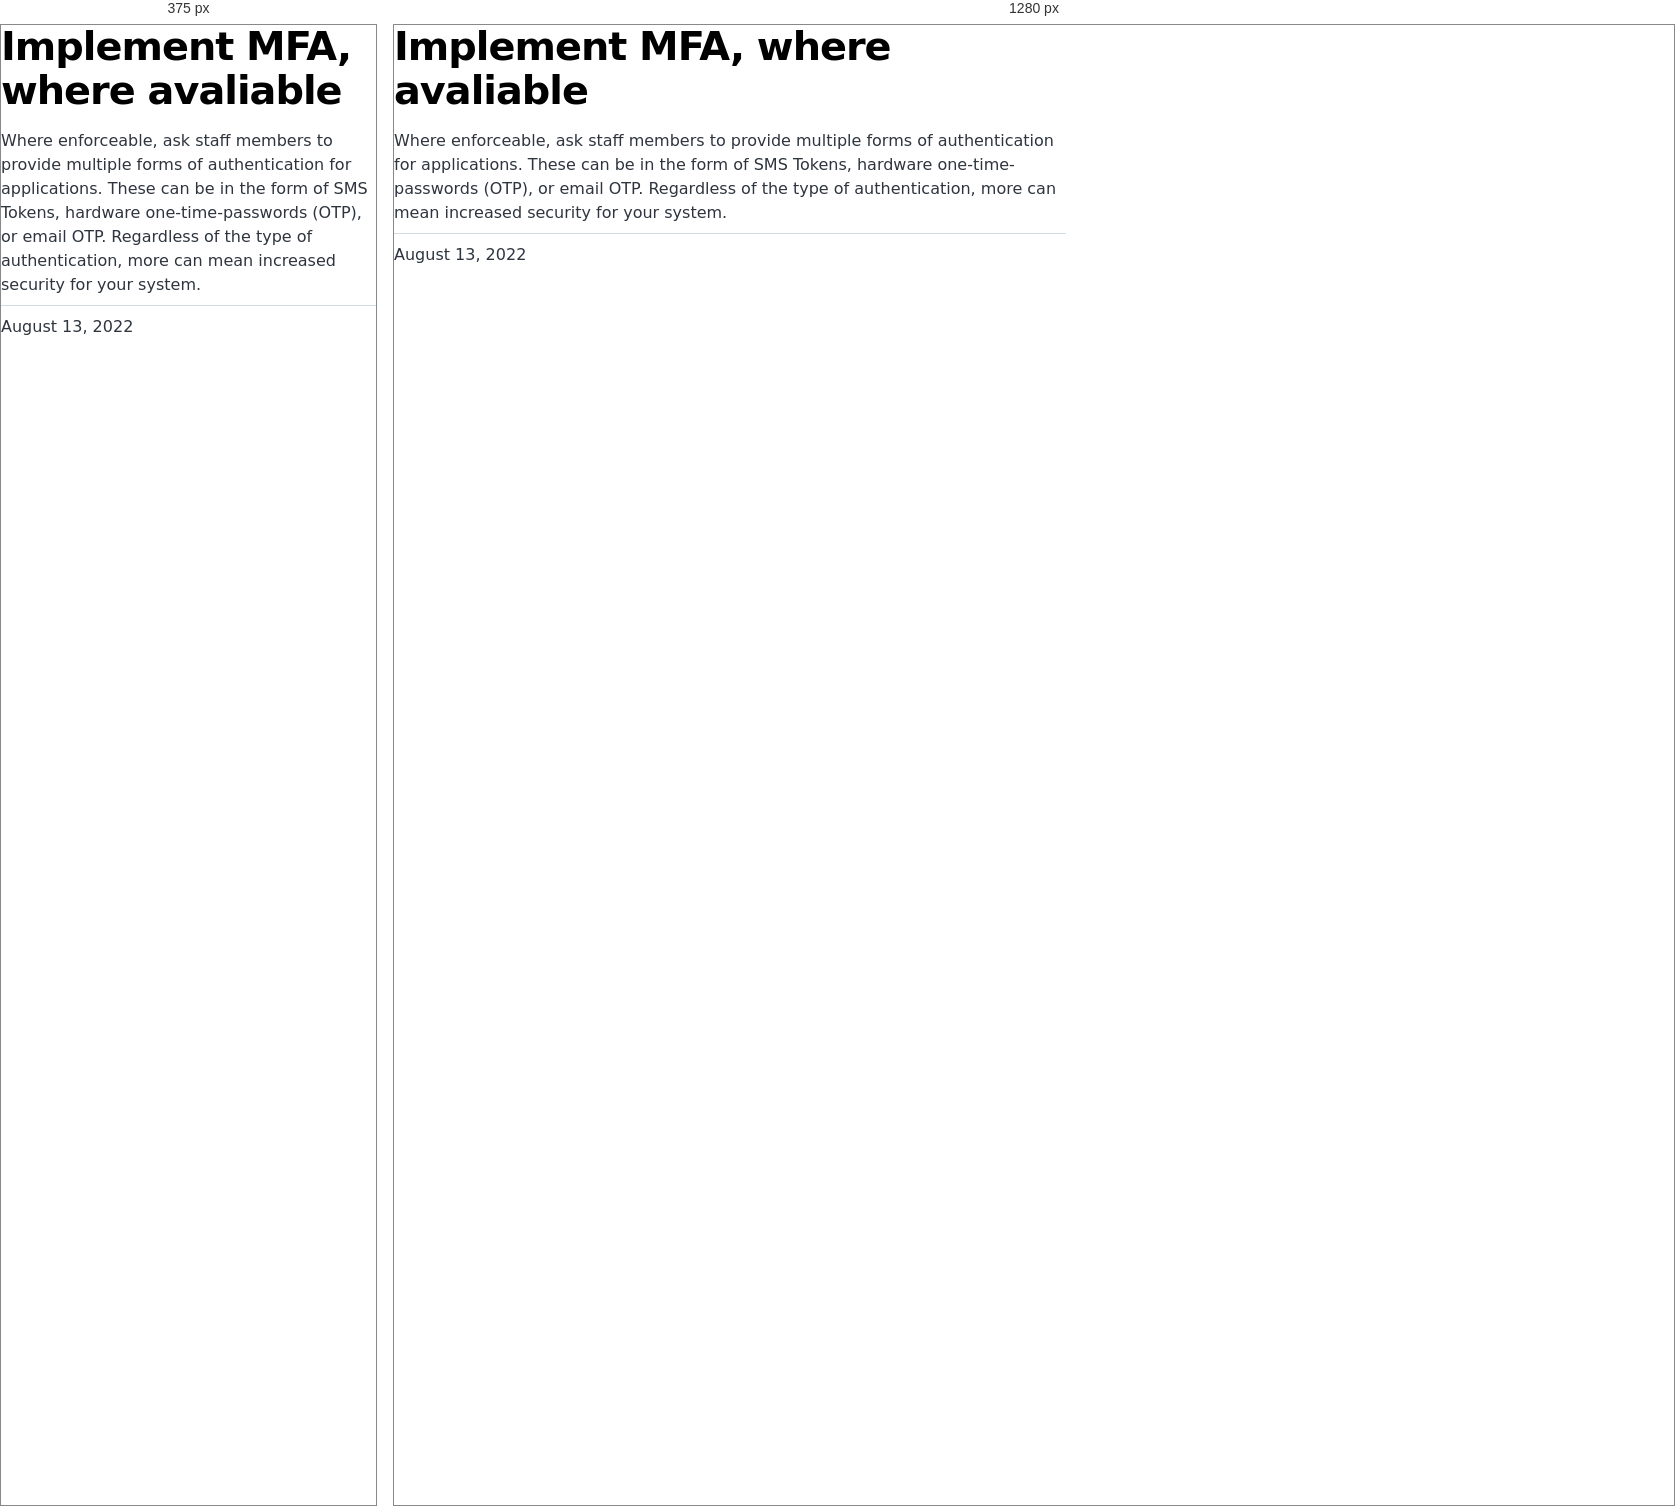
Rendered at 375 px and 1280 px, left to right.

<!-- file: index.html -->
<!DOCTYPE html><html lang="en"><head><meta charSet="utf-8"/><meta http-equiv="x-ua-compatible" content="ie=edge"/><meta name="viewport" content="width=device-width, initial-scale=1, shrink-to-fit=no"/><meta name="generator" content="Gatsby 4.20.0"/><meta name="description" content="Where enforceable, ask staff members to provide multiple forms of authentication for applications. These can be in the form of SMS Tokens, hardware one-time-passwords (OTP), or email OTP. Regardless of the type of authentication, more can mean increased security for your system." data-gatsby-head="true"/><meta property="og:title" content="Implement MFA, where avaliable" data-gatsby-head="true"/><meta property="og:description" content="Where enforceable, ask staff members to provide multiple forms of authentication for applications. These can be in the form of SMS Tokens, hardware one-time-passwords (OTP), or email OTP. Regardless of the type of authentication, more can mean increased security for your system." data-gatsby-head="true"/><meta property="og:type" content="website" data-gatsby-head="true"/><meta name="twitter:card" content="summary" data-gatsby-head="true"/><meta name="twitter:title" content="Implement MFA, where avaliable" data-gatsby-head="true"/><meta name="twitter:description" content="Where enforceable, ask staff members to provide multiple forms of authentication for applications. These can be in the form of SMS Tokens, hardware one-time-passwords (OTP), or email OTP. Regardless of the type of authentication, more can mean increased security for your system." data-gatsby-head="true"/><style data-href="/styles.b284084e76afa1796816.css" data-identity="gatsby-global-css">@font-face{font-display:swap;font-family:Montserrat;font-style:normal;font-weight:100;src:local("Montserrat Thin "),local("Montserrat-Thin"),url(/static/montserrat-latin-100-8d7d79679b70dbe27172b6460e7a7910.woff2) format("woff2"),url(/static/montserrat-latin-100-ec38980a9e0119a379e2a9b3dbb1901a.woff) format("woff")}@font-face{font-display:swap;font-family:Montserrat;font-style:italic;font-weight:100;src:local("Montserrat Thin italic"),local("Montserrat-Thinitalic"),url(/static/montserrat-latin-100italic-e279051046ba1286706adc886cf1c96b.woff2) format("woff2"),url(/static/montserrat-latin-100italic-3b325a3173c8207435cd1b76e19bf501.woff) format("woff")}@font-face{font-display:swap;font-family:Montserrat;font-style:normal;font-weight:200;src:local("Montserrat Extra Light "),local("Montserrat-Extra Light"),url(/static/montserrat-latin-200-9d266fbbfa6cab7009bd56003b1eeb67.woff2) format("woff2"),url(/static/montserrat-latin-200-2d8ba08717110d27122e54c34b8a5798.woff) format("woff")}@font-face{font-display:swap;font-family:Montserrat;font-style:italic;font-weight:200;src:local("Montserrat Extra Light italic"),local("Montserrat-Extra Lightitalic"),url(/static/montserrat-latin-200italic-6e5b3756583bb2263eb062eae992735e.woff2) format("woff2"),url(/static/montserrat-latin-200italic-a0d6f343e4b536c582926255367a57da.woff) format("woff")}@font-face{font-display:swap;font-family:Montserrat;font-style:normal;font-weight:300;src:local("Montserrat Light "),local("Montserrat-Light"),url(/static/montserrat-latin-300-00b3e893aab5a8fd632d6342eb72551a.woff2) format("woff2"),url(/static/montserrat-latin-300-ea303695ceab35f17e7d062f30e0173b.woff) format("woff")}@font-face{font-display:swap;font-family:Montserrat;font-style:italic;font-weight:300;src:local("Montserrat Light italic"),local("Montserrat-Lightitalic"),url(/static/montserrat-latin-300italic-56f34ea368f6aedf89583d444bbcb227.woff2) format("woff2"),url(/static/montserrat-latin-300italic-54b0bf2c8c4c12ffafd803be2466a790.woff) format("woff")}@font-face{font-display:swap;font-family:Montserrat;font-style:normal;font-weight:400;src:local("Montserrat Regular "),local("Montserrat-Regular"),url(/static/montserrat-latin-400-b71748ae4f80ec8c014def4c5fa8688b.woff2) format("woff2"),url(/static/montserrat-latin-400-0659a9f4e90db5cf51b50d005bff1e41.woff) format("woff")}@font-face{font-display:swap;font-family:Montserrat;font-style:italic;font-weight:400;src:local("Montserrat Regular italic"),local("Montserrat-Regularitalic"),url(/static/montserrat-latin-400italic-6eed6b4cbb809c6efc7aa7ddad6dbe3e.woff2) format("woff2"),url(/static/montserrat-latin-400italic-7583622cfde30ae49086d18447ab28e7.woff) format("woff")}@font-face{font-display:swap;font-family:Montserrat;font-style:normal;font-weight:500;src:local("Montserrat Medium "),local("Montserrat-Medium"),url(/static/montserrat-latin-500-091b209546e16313fd4f4fc36090c757.woff2) format("woff2"),url(/static/montserrat-latin-500-edd311588712a96bbf435fad264fff62.woff) format("woff")}@font-face{font-display:swap;font-family:Montserrat;font-style:italic;font-weight:500;src:local("Montserrat Medium italic"),local("Montserrat-Mediumitalic"),url(/static/montserrat-latin-500italic-c90ced68b46050061d1a41842d6dfb43.woff2) format("woff2"),url(/static/montserrat-latin-500italic-5146cbfe02b1deea5dffea27a5f2f998.woff) format("woff")}@font-face{font-display:swap;font-family:Montserrat;font-style:normal;font-weight:600;src:local("Montserrat SemiBold "),local("Montserrat-SemiBold"),url(/static/montserrat-latin-600-0480d2f8a71f38db8633b84d8722e0c2.woff2) format("woff2"),url(/static/montserrat-latin-600-b77863a375260a05dd13f86a1cee598f.woff) format("woff")}@font-face{font-display:swap;font-family:Montserrat;font-style:italic;font-weight:600;src:local("Montserrat SemiBold italic"),local("Montserrat-SemiBolditalic"),url(/static/montserrat-latin-600italic-cf46ffb11f3a60d7df0567f8851a1d00.woff2) format("woff2"),url(/static/montserrat-latin-600italic-c4fcfeeb057724724097167e57bd7801.woff) format("woff")}@font-face{font-display:swap;font-family:Montserrat;font-style:normal;font-weight:700;src:local("Montserrat Bold "),local("Montserrat-Bold"),url(/static/montserrat-latin-700-7dbcc8a5ea2289d83f657c25b4be6193.woff2) format("woff2"),url(/static/montserrat-latin-700-99271a835e1cae8c76ef8bba99a8cc4e.woff) format("woff")}@font-face{font-display:swap;font-family:Montserrat;font-style:italic;font-weight:700;src:local("Montserrat Bold italic"),local("Montserrat-Bolditalic"),url(/static/montserrat-latin-700italic-c41ad6bdb4bd504a843d546d0a47958d.woff2) format("woff2"),url(/static/montserrat-latin-700italic-6779372f04095051c62ed36bc1dcc142.woff) format("woff")}@font-face{font-display:swap;font-family:Montserrat;font-style:normal;font-weight:800;src:local("Montserrat ExtraBold "),local("Montserrat-ExtraBold"),url(/static/montserrat-latin-800-db9a3e0ba7eaea32e5f55328ace6cf23.woff2) format("woff2"),url(/static/montserrat-latin-800-4e3c615967a2360f5db87d2f0fd2456f.woff) format("woff")}@font-face{font-display:swap;font-family:Montserrat;font-style:italic;font-weight:800;src:local("Montserrat ExtraBold italic"),local("Montserrat-ExtraBolditalic"),url(/static/montserrat-latin-800italic-bf45bfa14805969eda318973947bc42b.woff2) format("woff2"),url(/static/montserrat-latin-800italic-fe82abb0bcede51bf724254878e0c374.woff) format("woff")}@font-face{font-display:swap;font-family:Montserrat;font-style:normal;font-weight:900;src:local("Montserrat Black "),local("Montserrat-Black"),url(/static/montserrat-latin-900-e66c7edc609e24bacbb705175669d814.woff2) format("woff2"),url(/static/montserrat-latin-900-8211f418baeb8ec880b80ba3c682f957.woff) format("woff")}@font-face{font-display:swap;font-family:Montserrat;font-style:italic;font-weight:900;src:local("Montserrat Black italic"),local("Montserrat-Blackitalic"),url(/static/montserrat-latin-900italic-4454c775e48152c1a72510ceed3603e2.woff2) format("woff2"),url(/static/montserrat-latin-900italic-efcaa0f6a82ee0640b83a0916e6e8d68.woff) format("woff")}@font-face{font-display:swap;font-family:Merriweather;font-style:normal;font-weight:300;src:local("Merriweather Light "),local("Merriweather-Light"),url(/static/merriweather-latin-300-fc117160c69a8ea0851b26dd14748ee4.woff2) format("woff2"),url(/static/merriweather-latin-300-58b18067ebbd21fda77b67e73c241d3b.woff) format("woff")}@font-face{font-display:swap;font-family:Merriweather;font-style:italic;font-weight:300;src:local("Merriweather Light italic"),local("Merriweather-Lightitalic"),url(/static/merriweather-latin-300italic-fe29961474f8dbf77c0aa7b9a629e4bc.woff2) format("woff2"),url(/static/merriweather-latin-300italic-23c3f1f88683618a4fb8d265d33d383a.woff) format("woff")}@font-face{font-display:swap;font-family:Merriweather;font-style:normal;font-weight:400;src:local("Merriweather Regular "),local("Merriweather-Regular"),url(/static/merriweather-latin-400-d9479e8023bef9cbd9bf8d6eabd6bf36.woff2) format("woff2"),url(/static/merriweather-latin-400-040426f99ff6e00b86506452e0d1f10b.woff) format("woff")}@font-face{font-display:swap;font-family:Merriweather;font-style:italic;font-weight:400;src:local("Merriweather Regular italic"),local("Merriweather-Regularitalic"),url(/static/merriweather-latin-400italic-2de7bfeaf08fb03d4315d49947f062f7.woff2) format("woff2"),url(/static/merriweather-latin-400italic-79db67aca65f5285964ab332bd65f451.woff) format("woff")}@font-face{font-display:swap;font-family:Merriweather;font-style:normal;font-weight:700;src:local("Merriweather Bold "),local("Merriweather-Bold"),url(/static/merriweather-latin-700-4b08e01d805fa35d7bf777f1b24314ae.woff2) format("woff2"),url(/static/merriweather-latin-700-22fb8afba4ab1f093b6ef9e28a9b6e92.woff) format("woff")}@font-face{font-display:swap;font-family:Merriweather;font-style:italic;font-weight:700;src:local("Merriweather Bold italic"),local("Merriweather-Bolditalic"),url(/static/merriweather-latin-700italic-cd92541b177652fffb6e3b952f1c33f1.woff2) format("woff2"),url(/static/merriweather-latin-700italic-f87f3d87cea0dd0979bfc8ac9ea90243.woff) format("woff")}@font-face{font-display:swap;font-family:Merriweather;font-style:normal;font-weight:900;src:local("Merriweather Black "),local("Merriweather-Black"),url(/static/merriweather-latin-900-f813fc6a4bee46eda5224ac7ebf1b7be.woff2) format("woff2"),url(/static/merriweather-latin-900-5d4e42cb44410674acd99153d57df032.woff) format("woff")}@font-face{font-display:swap;font-family:Merriweather;font-style:italic;font-weight:900;src:local("Merriweather Black italic"),local("Merriweather-Blackitalic"),url(/static/merriweather-latin-900italic-b7901d85486871c1779c0e93ddd85656.woff2) format("woff2"),url(/static/merriweather-latin-900italic-9647f9fdab98756989a8a5550eb205c3.woff) format("woff")}


/*! normalize.css v8.0.1 | MIT License | github.com/necolas/normalize.css */html{-webkit-text-size-adjust:100%;line-height:1.15}main{display:block}h1{font-size:2em;margin:.67em 0}hr{box-sizing:content-box;height:0;overflow:visible}pre{font-family:monospace,monospace;font-size:1em}a{background-color:transparent}abbr[title]{border-bottom:none;text-decoration:underline;-webkit-text-decoration:underline dotted;text-decoration:underline dotted}b,strong{font-weight:bolder}code,kbd,samp{font-family:monospace,monospace;font-size:1em}small{font-size:80%}sub,sup{font-size:75%;line-height:0;position:relative;vertical-align:baseline}sub{bottom:-.25em}sup{top:-.5em}img{border-style:none}button,input,optgroup,select,textarea{font-family:inherit;font-size:100%;line-height:1.15;margin:0}button,input{overflow:visible}button,select{text-transform:none}[type=button],[type=reset],[type=submit],button{-webkit-appearance:button}[type=button]::-moz-focus-inner,[type=reset]::-moz-focus-inner,[type=submit]::-moz-focus-inner,button::-moz-focus-inner{border-style:none;padding:0}[type=button]:-moz-focusring,[type=reset]:-moz-focusring,[type=submit]:-moz-focusring,button:-moz-focusring{outline:1px dotted ButtonText}fieldset{padding:.35em .75em .625em}legend{box-sizing:border-box;color:inherit;display:table;max-width:100%;padding:0;white-space:normal}progress{vertical-align:baseline}textarea{overflow:auto}[type=checkbox],[type=radio]{box-sizing:border-box;padding:0}[type=number]::-webkit-inner-spin-button,[type=number]::-webkit-outer-spin-button{height:auto}[type=search]{-webkit-appearance:textfield;outline-offset:-2px}[type=search]::-webkit-search-decoration{-webkit-appearance:none}::-webkit-file-upload-button{-webkit-appearance:button;font:inherit}details{display:block}summary{display:list-item}[hidden]{display:none}:root{--maxWidth-none:"none";--maxWidth-xs:20rem;--maxWidth-sm:24rem;--maxWidth-md:28rem;--maxWidth-lg:32rem;--maxWidth-xl:36rem;--maxWidth-2xl:"100%";--maxWidth-3xl:48rem;--maxWidth-4xl:56rem;--maxWidth-full:"100%";--maxWidth-wrapper:var(--maxWidth-2xl);--spacing-px:"1px";--spacing-0:0;--spacing-1:0.25rem;--spacing-2:0.5rem;--spacing-3:0.75rem;--spacing-4:1rem;--spacing-5:1.25rem;--spacing-6:1.5rem;--spacing-8:2rem;--spacing-10:2.5rem;--spacing-12:3rem;--spacing-16:4rem;--spacing-20:5rem;--spacing-24:6rem;--spacing-32:8rem;--fontFamily-sans:Montserrat,system-ui,-apple-system,BlinkMacSystemFont,"Segoe UI",Roboto,"Helvetica Neue",Arial,"Noto Sans",sans-serif,"Apple Color Emoji","Segoe UI Emoji","Segoe UI Symbol","Noto Color Emoji";--fontFamily-serif:"Merriweather","Georgia",Cambria,"Times New Roman",Times,serif;--font-body:var(--fontFamily-sans);--font-heading:var(--fontFamily-sans);--fontWeight-normal:400;--fontWeight-medium:500;--fontWeight-semibold:600;--fontWeight-bold:700;--fontWeight-extrabold:800;--fontWeight-black:900;--fontSize-root:16px;--lineHeight-none:1;--lineHeight-tight:1.1;--lineHeight-normal:1.5;--lineHeight-relaxed:1.625;--fontSize-0:0.833rem;--fontSize-1:1rem;--fontSize-2:1.2rem;--fontSize-3:1.44rem;--fontSize-4:1.728rem;--fontSize-5:2.074rem;--fontSize-6:2.488rem;--fontSize-7:2.986rem;--color-primary:#005b99;--color-text:#2e353f;--color-text-light:#4f5969;--color-heading:#1a202c;--color-heading-black:#000;--color-accent:#d1dce5}*,:after,:before{box-sizing:border-box}html{-webkit-font-smoothing:antialiased;-moz-osx-font-smoothing:grayscale;font-size:var(--fontSize-root);line-height:var(--lineHeight-normal)}body{color:var(--color-text);font-family:var(--font-body);font-size:var(--fontSize-1);margin:0;padding:0}footer{padding:var(--spacing-6) var(--spacing-0)}hr{background:var(--color-accent);border:0;height:1px}h1,h2,h3,h4,h5,h6{font-family:var(--font-heading);letter-spacing:-.025em;line-height:var(--lineHeight-tight);margin-bottom:var(--spacing-6);margin-top:var(--spacing-12)}h2,h3,h4,h5,h6{color:var(--color-heading);font-weight:var(--fontWeight-bold)}h1{color:var(--color-heading-black);font-size:var(--fontSize-6);font-weight:var(--fontWeight-black)}h2{font-size:var(--fontSize-5)}h3{font-size:var(--fontSize-4)}h4{font-size:var(--fontSize-3)}h5{font-size:var(--fontSize-2)}h6{font-size:var(--fontSize-1)}h1>a,h2>a,h3>a,h4>a,h5>a,h6>a{color:inherit;text-decoration:none}p{--baseline-multiplier:0.179;--x-height-multiplier:0.35;line-height:var(--lineHeight-relaxed);margin:var(--spacing-0) var(--spacing-0) var(--spacing-8) var(--spacing-0)}ol,p,ul{padding:var(--spacing-0)}ol,ul{list-style-image:none;list-style-position:outside;margin-bottom:var(--spacing-8);margin-left:var(--spacing-0);margin-right:var(--spacing-0)}ol li,ul li{padding-left:var(--spacing-0)}li>p,ol li,ul li{margin-bottom:calc(var(--spacing-8)/2)}li :last-child{margin-bottom:var(--spacing-0)}li>ul{margin-left:var(--spacing-8);margin-top:calc(var(--spacing-8)/2)}blockquote{border-left:var(--spacing-1) solid var(--color-primary);color:var(--color-text-light);font-size:var(--fontSize-2);font-style:italic;margin-bottom:var(--spacing-8);margin-left:calc(var(--spacing-6)*-1);margin-right:var(--spacing-8);padding:var(--spacing-0) var(--spacing-0) var(--spacing-0) var(--spacing-6)}blockquote>:last-child{margin-bottom:var(--spacing-0)}blockquote>ol,blockquote>ul{list-style-position:inside}table{border-collapse:collapse;border-spacing:.25rem;margin-bottom:var(--spacing-8);width:100%}table thead tr th{border-bottom:1px solid var(--color-accent)}a{color:var(--color-primary)}a:focus,a:hover{text-decoration:none}.global-wrapper{margin:0;max-width:var(--maxWidth-wrapper);padding:0}.global-header{margin-bottom:var(--spacing-12)}.main-heading{font-size:var(--fontSize-7);margin:0}.post-list-item{margin-bottom:var(--spacing-8);margin-top:var(--spacing-8)}.post-list-item p{margin-bottom:var(--spacing-0)}.post-list-item h2{color:var(--color-primary);font-size:var(--fontSize-4);margin-bottom:var(--spacing-2);margin-top:var(--spacing-0)}.post-list-item header{margin-bottom:var(--spacing-4)}.header-link-home{font-family:var(--font-heading);font-size:var(--fontSize-2);font-weight:var(--fontWeight-bold);text-decoration:none}.blog-post header h1{margin:var(--spacing-0) var(--spacing-0) var(--spacing-4) var(--spacing-0)}.blog-post header p{font-family:var(--font-heading);font-size:var(--fontSize-2)}.blog-post-nav ul{margin:var(--spacing-0)}.gatsby-highlight{margin-bottom:var(--spacing-8)}@media(max-width:42rem){blockquote{margin-left:var(--spacing-0);padding:var(--spacing-0) var(--spacing-0) var(--spacing-0) var(--spacing-4)}ol,ul{list-style-position:inside}}.blog-post{max-width:42rem}.body-full-screen-wrapper{height:100vh;width:100vw}.mountainWrapper{background-image:url(/static/mountain-e744b3d955143d4adb0bc45bb00a717d.jpg);background-repeat:contain;background-size:cover}ol,ul{margin-bottom:0!important;margin-top:0!important}.individualMountain ol li button{border:none;border-radius:5px;color:#fff;cursor:pointer;font-size:16px;padding:1rem,2rem}.individualMountain ol li:nth-child(-n+7) button{background-color:#eb5746}.individualMountain ol li:nth-child(n+8) button{background-color:#ebb81d}.individualMountain ol li:nth-child(n+19) button{background-color:#519e48}.individualMountain ol li:first-of-type{padding-left:52rem}.individualMountain ol li:nth-of-type(2){padding-left:26rem}.individualMountain ol li:nth-of-type(3){padding-left:50rem}.individualMountain ol li:nth-of-type(4){padding-left:26rem}.individualMountain ol li:nth-of-type(5){padding-left:65rem}.individualMountain ol li:nth-of-type(6){padding-left:50rem}.individualMountain ol li:nth-of-type(7){padding-left:35rem}.individualMountain ol li:nth-of-type(8){padding-left:28rem}.individualMountain ol li:nth-of-type(9){padding-left:42rem}.individualMountain ol li:nth-of-type(10){padding-left:47rem}.individualMountain ol li:nth-of-type(11){padding-left:52rem}.individualMountain ol li:nth-of-type(12){padding-left:66rem}.individualMountain ol li:nth-of-type(13),.individualMountain ol li:nth-of-type(14){padding-left:70rem}.individualMountain ol li:nth-of-type(15){padding-left:67rem}.individualMountain ol li:nth-of-type(16){padding-left:48rem}.individualMountain ol li:nth-of-type(17){padding-left:27rem}.individualMountain ol li:nth-of-type(18){padding-left:20rem}.individualMountain ol li:nth-of-type(19){padding-left:50rem}.individualMountain ol li:nth-of-type(20){padding-left:58rem}.individualMountain ol li:nth-of-type(21){padding-left:65rem}.individualMountain ol li:nth-of-type(22){padding-left:70rem}.individualMountain ol li:nth-of-type(23){padding-left:60rem}.individualMountain ol li:nth-of-type(24){padding-left:70rem}.individualMountain ol li:nth-of-type(25){padding-left:62rem}.individualMountain ol li:nth-of-type(26){padding-left:60rem}.individualMountain ol li:nth-of-type(27){padding-left:48rem}.individualMountain ol li:nth-of-type(28){padding-left:55rem}.welcomeWrapper{background-image:url(/static/background-4c422d0a528df0372379bfeaad3b7115.jpg);background-repeat:no-repeat;background-size:cover;height:100%;width:100%}.welcomeWrapper .modalWelcome{align-items:center;background:#fff;background-color:#fff;border-radius:.5em;box-shadow:0 10px 20px rgba(0,0,0,.2);color:#6b7280;display:flex;flex-direction:column;font-weight:400;height:60%;justify-content:space-evenly;left:50%;line-height:1.4;min-width:300px;position:absolute;top:50%;-webkit-transform:translate(-50%,-50%);transform:translate(-50%,-50%);width:50%}.welcomeWrapper .modalFooter{align-items:center;display:flex;flex-direction:column;justify-content:flex-end;width:100%}.welcomeWrapper .logoheader{padding:10px;width:80%}.welcomeWrapper .qtext{color:#111827;font-size:20px;font-weight:900;line-height:normal;text-align:center}.welcomeWrapper .options{display:flex;gap:20px;padding:10px;width:90%}.welcomeWrapper .btnTile{align-items:center;border:none;border-radius:10px;color:#fff;display:flex;flex-direction:column;flex-grow:1;font-size:18pt;font-weight:700;gap:10px;height:154px;justify-content:center;text-decoration:none}.welcomeWrapper .btnTile i{font-size:24pt}.welcomeWrapper .btnTile p{line-height:1;margin:0;padding:0 20px}.welcomeWrapper .btnPersonal{background:#85d988}.welcomeWrapper .btnBusiness{background:#88afdf}.welcomeWrapper .btnPersonal:hover{background-color:#7bbd7d}.welcomeWrapper .btnBusiness:hover{background-color:#88a2df}code[class*=language-],pre[class*=language-]{word-wrap:normal;background:none;color:#000;font-family:Consolas,Monaco,Andale Mono,Ubuntu Mono,monospace;font-size:1em;-webkit-hyphens:none;hyphens:none;line-height:1.5;-o-tab-size:4;tab-size:4;text-align:left;text-shadow:0 1px #fff;white-space:pre;word-break:normal;word-spacing:normal}code[class*=language-] ::selection,code[class*=language-]::selection,pre[class*=language-] ::selection,pre[class*=language-]::selection{background:#b3d4fc;text-shadow:none}@media print{code[class*=language-],pre[class*=language-]{text-shadow:none}}pre[class*=language-]{margin:.5em 0;overflow:auto;padding:1em}:not(pre)>code[class*=language-],pre[class*=language-]{background:#f5f2f0}:not(pre)>code[class*=language-]{border-radius:.3em;padding:.1em;white-space:normal}.token.cdata,.token.comment,.token.doctype,.token.prolog{color:#708090}.token.punctuation{color:#999}.token.namespace{opacity:.7}.token.boolean,.token.constant,.token.deleted,.token.number,.token.property,.token.symbol,.token.tag{color:#905}.token.attr-name,.token.builtin,.token.char,.token.inserted,.token.selector,.token.string{color:#690}.language-css .token.string,.style .token.string,.token.entity,.token.operator,.token.url{background:hsla(0,0%,100%,.5);color:#9a6e3a}.token.atrule,.token.attr-value,.token.keyword{color:#07a}.token.class-name,.token.function{color:#dd4a68}.token.important,.token.regex,.token.variable{color:#e90}.token.bold,.token.important{font-weight:700}.token.italic{font-style:italic}.token.entity{cursor:help}</style><title data-gatsby-head="true">Implement MFA, where avaliable | Security Mountain</title><link rel="stylesheet" type="text/css" href="https://cdnjs.cloudflare.com/ajax/libs/font-awesome/6.1.2/css/all.min.css" data-gatsby-head="true"/><link rel="alternate" type="application/rss+xml" title="Security Mountain RSS Feed" href="/rss.xml"/></head><body><div id="___gatsby"><div style="outline:none" tabindex="-1" id="gatsby-focus-wrapper"><div class="[object Object]"><div class="global-wrapper" data-is-root-path="false"><main><article class="blog-post" itemscope="" itemType="http://schema.org/Article"><header><h1 itemProp="headline">Implement MFA, where avaliable</h1></header><section itemProp="articleBody">Where enforceable, ask staff members to provide multiple forms of authentication for applications. These can be in the form of SMS Tokens, hardware one-time-passwords (OTP), or email OTP. Regardless of the type of authentication, more can mean increased security for your system.</section><hr/><p>August 13, 2022</p><footer></footer></article><nav class="blog-post-nav"><ul style="display:flex;flex-wrap:wrap;justify-content:space-between;list-style:none;padding:0"></ul></nav></main></div></div></div><div id="gatsby-announcer" style="position:absolute;top:0;width:1px;height:1px;padding:0;overflow:hidden;clip:rect(0, 0, 0, 0);white-space:nowrap;border:0" aria-live="assertive" aria-atomic="true"></div></div><script id="gatsby-script-loader">/*<![CDATA[*/window.pagePath="/business/uac-implement-mfa/";window.___webpackCompilationHash="afe8de1c7e60021b5daa";/*]]>*/</script><script id="gatsby-chunk-mapping">/*<![CDATA[*/window.___chunkMapping={"polyfill":["/polyfill-afa68794cf9a69af341a.js"],"app":["/app-e2b6fcbee1fd0f473527.js"],"component---src-pages-404-js":["/component---src-pages-404-js-081614932fb0dc4ccaa9.js"],"component---src-pages-business-js":["/component---src-pages-business-js-b143f41c91c9bc12c1c5.js"],"component---src-pages-index-js":["/component---src-pages-index-js-10f3f0c9834b42854abb.js"],"component---src-pages-individual-js":["/component---src-pages-individual-js-6b1f181eb4ca126f3c6e.js"],"component---src-templates-blog-post-js":["/component---src-templates-blog-post-js-69ef046f34a6733db2ad.js"]};/*]]>*/</script><script src="/polyfill-afa68794cf9a69af341a.js" nomodule=""></script><script src="/app-e2b6fcbee1fd0f473527.js" async=""></script><script src="/framework-0ff3ad83d0d20e5cd061.js" async=""></script><script src="/webpack-runtime-2c74c71bf58b18f86e78.js" async=""></script></body></html>